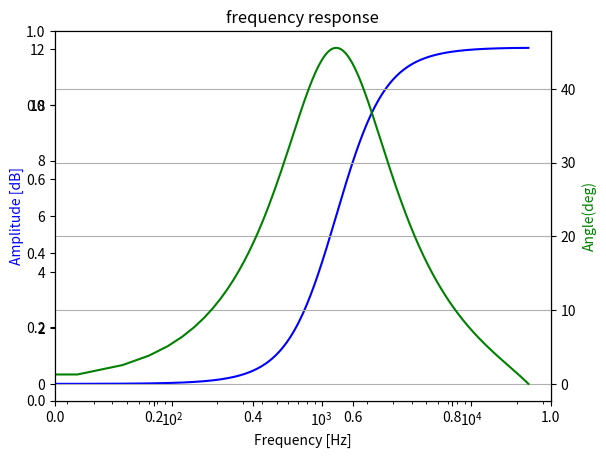

This chart was generated by the following Python code:
#coding:utf-8

# A class of iir High Shelving filter

# Check version
#  Python 3.6.4 on win32 (Windows 10)
#  numpy 1.14.0 
#  scipy 1.0.0
#  matplotlib  2.1.1


import matplotlib.pyplot as plt
import numpy as np
from scipy import signal


class Class_IIR_highShelving1(object):
    def __init__(self, fc=2500, gain=2.0, slope=1.0, sampling_rate=48000):
        # design iir high Shelving filter
        # initalize
        self.fc= fc # midpoint frequecny by unit is [Hz]
        self.sr= sampling_rate # sampling frequecny by unit is [Hz]
        self.gain= gain # amplification factor (magnification).   This must be > 0.0
        self.gain= np.sqrt(self.gain)
        self.slope= slope # shelf slope (S=1 for steepest slope)
        self.b, self.a= self.set_highshelving()
        #print ('self.b,self.a', self.b, self.a)

    def filtering(self, xin):
    	# process filtering, using scipy
    	# input xin
    	# output filtered xin
        return signal.lfilter(self.b, self.a, xin)
        
    def f_show(self, worN=1024):
        # draw frequency response, using scipy
        wlist, fres = signal.freqz(self.b, self.a, worN=worN)
        
        fig = plt.figure()
        ax1 = fig.add_subplot(111)
        flist = wlist / ((2.0 * np.pi) / self.sr)
        plt.title('frequency response')
        ax1 = fig.add_subplot(111)
        
        plt.semilogx(flist, 20 * np.log10(abs(fres)), 'b')  # plt.plot(flist, 20 * np.log10(abs(fres)), 'b')
        
        plt.ylabel('Amplitude [dB]', color='b')
        plt.xlabel('Frequency [Hz]')
        
        ax2 = ax1.twinx()
        angles = np.unwrap(np.angle(fres))
        angles = angles / ((2.0 * np.pi) / 360.0)
        plt.semilogx(flist, angles, 'g')  # plt.plot(flist, angles, 'g')
        plt.ylabel('Angle(deg)', color='g')
        plt.grid()
        plt.axis('tight')
        plt.show()

    def set_highshelving(self,):
        
        omega= (self.fc / self.sr) * np.pi * 2.0
        sn= np.sin(omega)
        cs= np.cos(omega)
        alpha = sn / 2.0 * np.sqrt((self.gain + 1.0/self.gain) * (1.0/self.slope - 1.0) + 2.0)
        
        b=np.zeros(3) # umerator(bunsi)
        a=np.zeros(3) # denominator(bunbo)
        
        a[0]= ((self.gain + 1.0 ) - (self.gain - 1.0) * cs + 2.0 * np.sqrt(self.gain) * alpha)
        a[1]= 2.0 * (( self.gain - 1.0) - ( self.gain + 1.0) * cs)
        a[2]= ((self.gain + 1.0) - (self.gain - 1.0 ) * cs - 2.0 * np.sqrt( self.gain) * alpha )
        
        b[0]= self.gain * ((self.gain +1.0 ) + (self.gain - 1.0) * cs + 2.0 * np.sqrt(self.gain) * alpha )
        b[1]= -2.0 * self.gain * ((self.gain - 1.0) + (self.gain + 1.0 ) * cs)
        b[2]= self.gain * ((self.gain + 1.0) + (self.gain - 1.0) * cs - 2.0 * np.sqrt(self.gain) * alpha)
        
        b /= a[0]
        a /= a[0]
        
        return b, a


if __name__ == '__main__':
    
    # high shelf filter sample 
    iir_LS1=Class_IIR_highShelving1( fc=1250, gain=4.0, slope=0.75, sampling_rate=48000)
    # draw frequency response
    iir_LS1.f_show()
    
    
